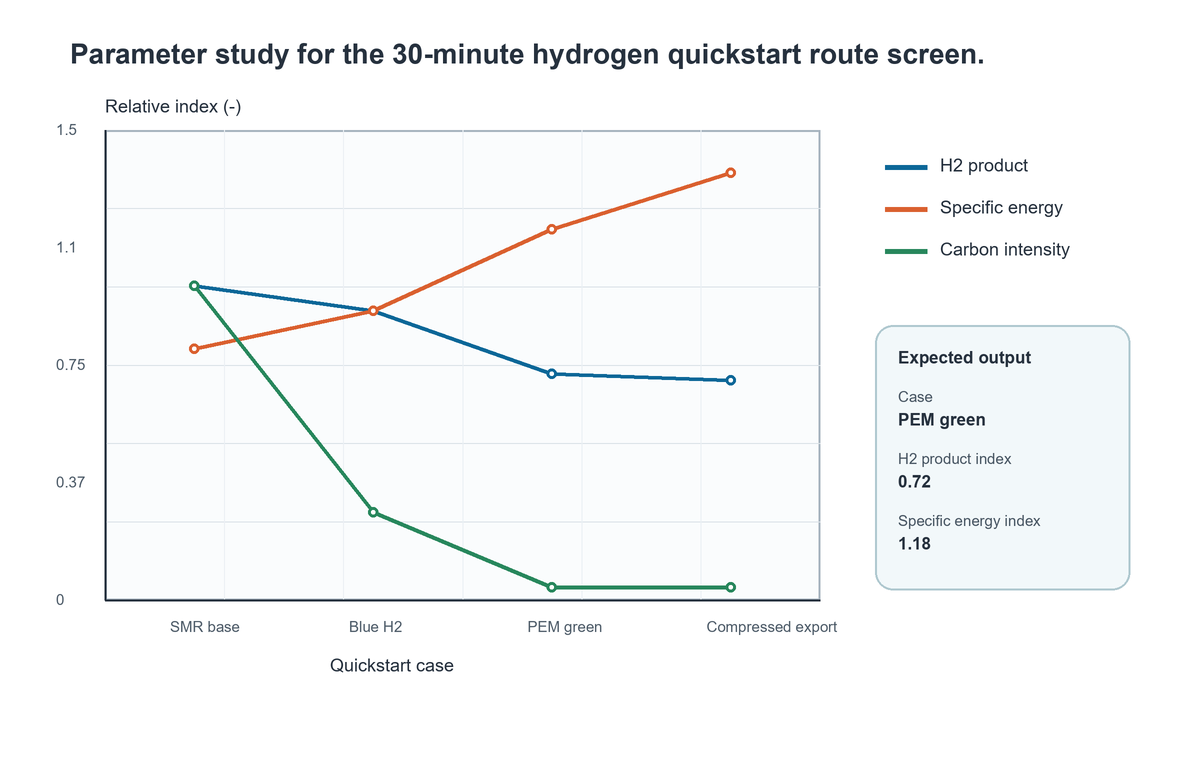

Values plotted in this chart, from the file beside it:
Case, H2 product index, Specific energy index, Carbon intensity index
SMR base, 1.0, 0.8, 1.0
Blue H2, 0.92, 0.92, 0.28
PEM green, 0.72, 1.18, 0.04
Compressed export, 0.7, 1.36, 0.04
